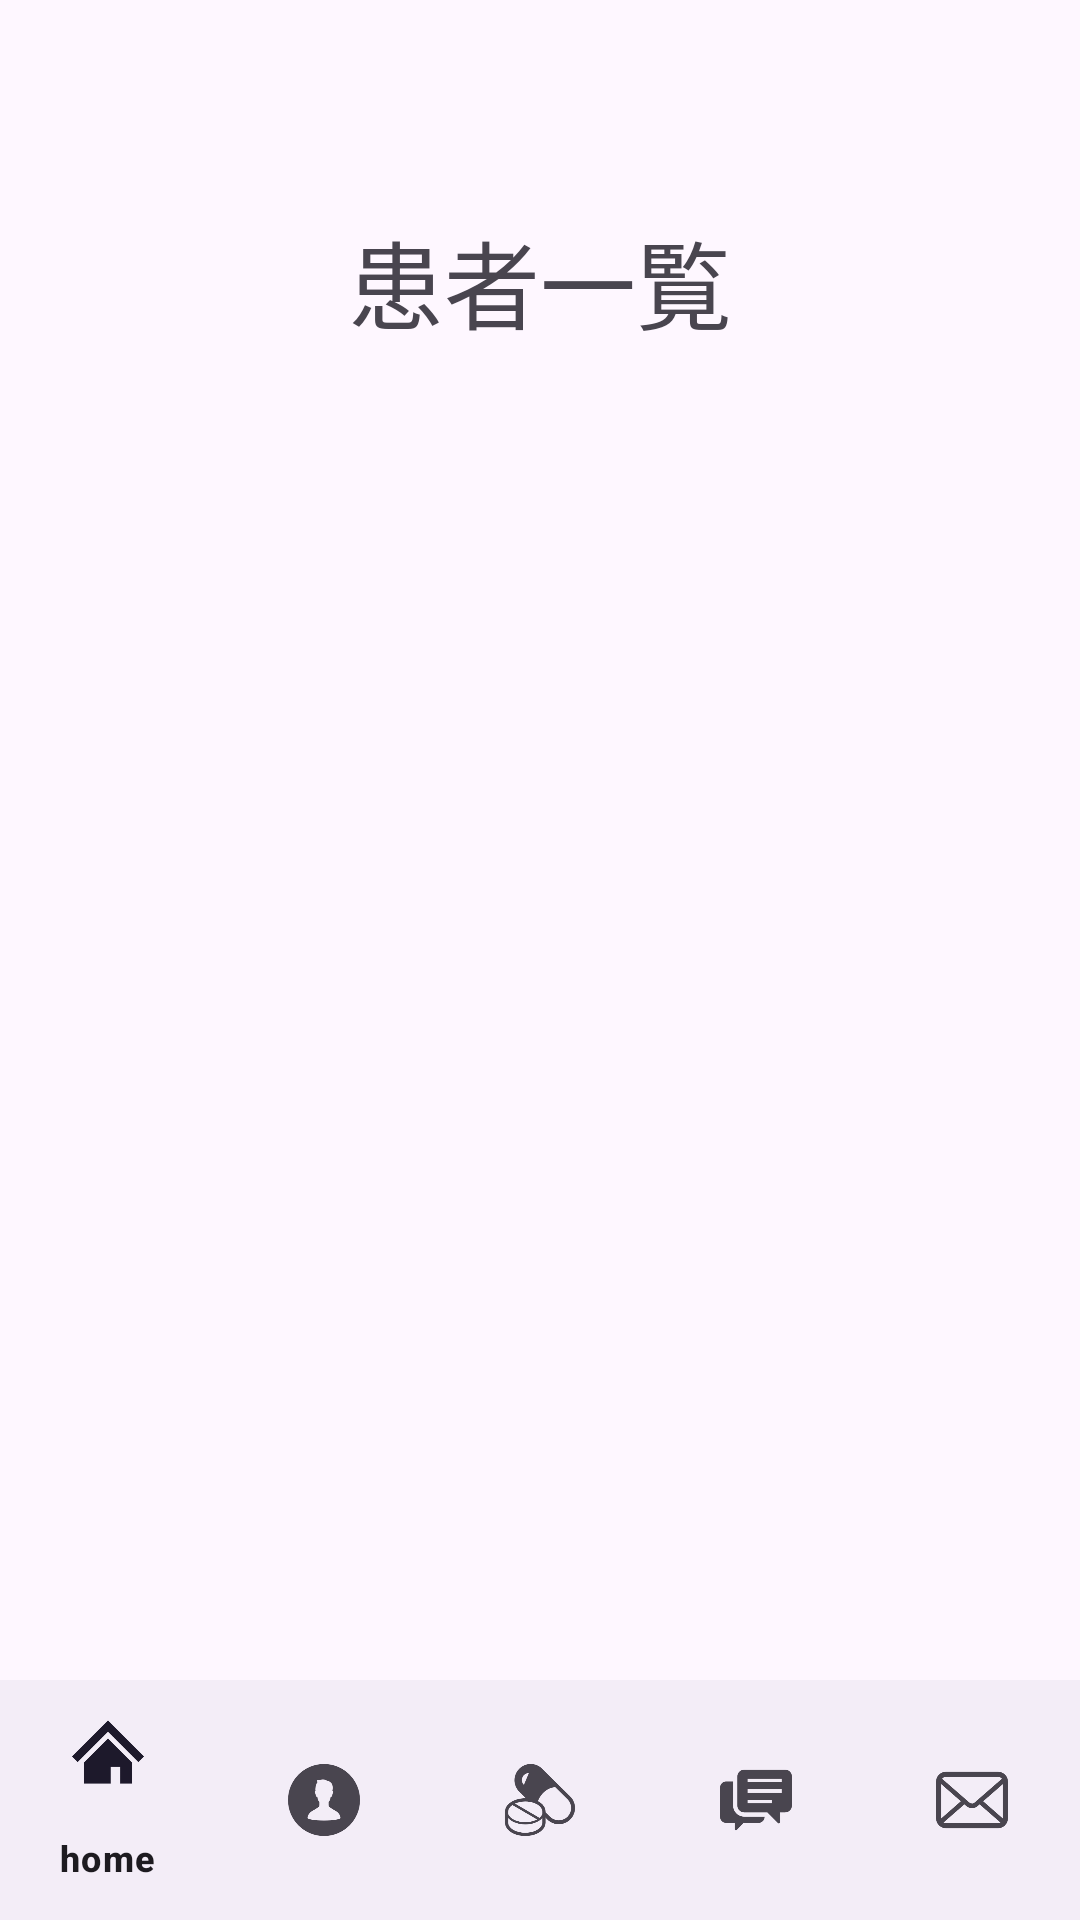

This screen was rendered from an Android layout file. Write that file and the resources it references.
<!-- AndroidManifest.xml: application theme Theme.NewDrug -->
<!-- res/layout/activity_patient.xml -->
<androidx.constraintlayout.widget.ConstraintLayout xmlns:android="http://schemas.android.com/apk/res/android"
    xmlns:app="http://schemas.android.com/apk/res-auto"
    xmlns:tools="http://schemas.android.com/tools"
    android:layout_width="match_parent"
    android:layout_height="match_parent"
    tools:context=".PatientActivity">

    <TextView
        android:id="@+id/titleTextView"
        android:layout_width="wrap_content"
        android:layout_height="wrap_content"
        android:layout_alignParentTop="true"
        android:layout_centerHorizontal="true"
        android:layout_marginTop="70dp"
        android:text="患者一覧"
        android:textSize="32sp"
        app:layout_constraintEnd_toEndOf="parent"
        app:layout_constraintStart_toStartOf="parent"
        app:layout_constraintTop_toTopOf="parent" />


    <ScrollView
        android:layout_width="410dp"
        android:layout_height="502dp"
        android:layout_below="@id/titleTextView"
        android:layout_marginTop="150dp"
        app:layout_constraintEnd_toEndOf="parent"
        app:layout_constraintHorizontal_bias="0.0"
        app:layout_constraintStart_toStartOf="parent"
        app:layout_constraintTop_toTopOf="parent">

        <LinearLayout
            android:id="@+id/userListLayout"
            android:layout_width="match_parent"
            android:layout_height="wrap_content"
            android:orientation="vertical">

        </LinearLayout>

    </ScrollView>

    <com.google.android.material.bottomnavigation.BottomNavigationView
        android:id="@+id/bottom_navigation"
        android:layout_width="match_parent"
        android:layout_height="wrap_content"
        android:layout_alignParentBottom="true"
        app:menu="@menu/bottom_nav_menu"
        app:layout_constraintBottom_toBottomOf="parent" />

</androidx.constraintlayout.widget.ConstraintLayout>
<!-- resources referenced by this layout -->
<resources>
  <style name="Theme.NewDrug" parent="Base.Theme.NewDrug" />
  <style name="Base.Theme.NewDrug" parent="Theme.Material3.DayNight.NoActionBar">
          
          <item name="colorPrimary">@color/bar</item>
          
      </style>
  <color name="bar">#66b3cc</color>
</resources>
